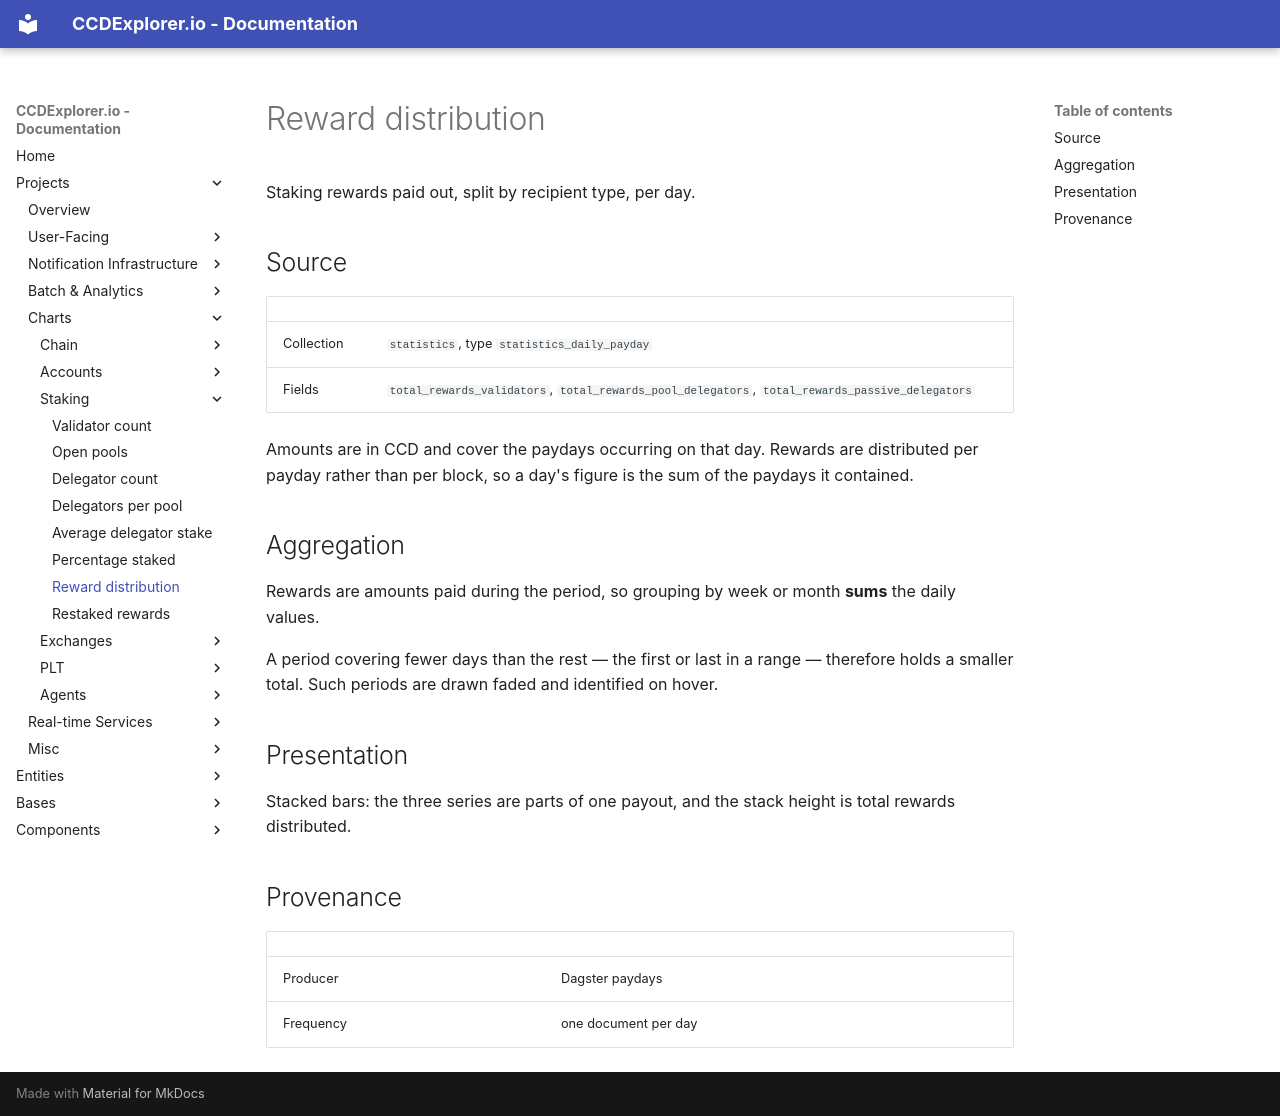

repository: ccdexplorer/ccdexplorer · page: charts/staking_distribution_of_rewards/index.html · generator: mkdocs

# Reward distribution

Staking rewards paid out, split by recipient type, per day.

## Source

| | |
|---|---|
| Collection | `statistics`, type `statistics_daily_payday` |
| Fields | `total_rewards_validators`, `total_rewards_pool_delegators`, `total_rewards_passive_delegators` |

Amounts are in CCD and cover the paydays occurring on that day. Rewards are
distributed per payday rather than per block, so a day's figure is the sum of
the paydays it contained.

## Aggregation

Rewards are amounts paid during the period, so grouping by week or month
**sums** the daily values.

A period covering fewer days than the rest — the first or last in a range —
therefore holds a smaller total. Such periods are drawn faded and identified
on hover.

## Presentation

Stacked bars: the three series are parts of one payout, and the stack height
is total rewards distributed.

## Provenance

| | |
|---|---|
| Producer | Dagster paydays |
| Frequency | one document per day |
